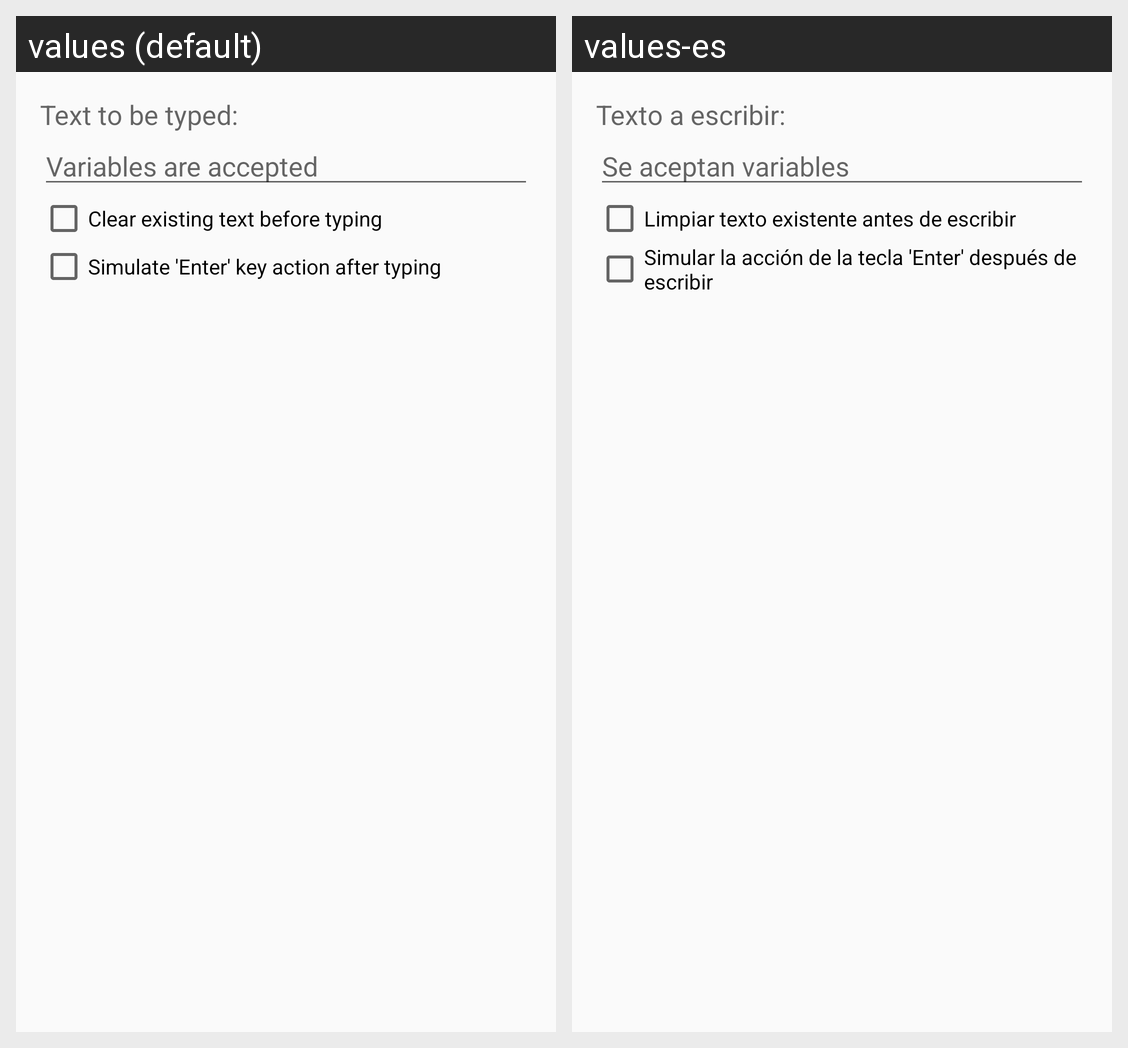

The Android screen above is rendered under two locales of the same app. Produce the string resources it draws, with the default and per-locale values.
Android screen res/layout/activity_settings.xml rendered under 2 locales, left to right: values (default), values-es. Device: Nexus 5 (rendered at 1080×1920; each locale shown at half size, 540×960, under a caption strip naming it); theme AppTheme.
Strings drawn on this screen, with the default value and each locale's value (text and hints the layout hard-codes, and strings that could not be matched under every locale, appear in the picture but are not listed):

text_to_be_typed
  values: Text to be typed:
  values-es: Texto a escribir:

variable_replacement_ok
  values: Variables are accepted
  values-es: Se aceptan variables

clear_existing_text
  values: Clear existing text before typing
  values-es: Limpiar texto existente antes de escribir

perform_action
  values: Simulate 'Enter' key action after typing
  values-es: Simular la acción de la tecla 'Enter' después de escribir
